7-way image classification set "BiodiversityByUAVImages" from GitHub (DoMaiVietHoang/BiodiversityByUAVImages); label vocabulary: agropyron repens, ailanto, arrenatereto, artemisia verlotorum, populus nigra, rubus caesius, ulmus minor.

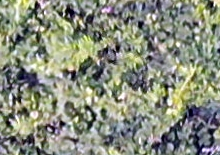
Label: agropyron repens

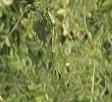
Label: rubus caesius

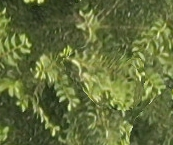
Label: ulmus minor

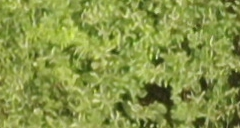
Label: artemisia verlotorum

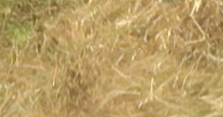
Label: arrenatereto

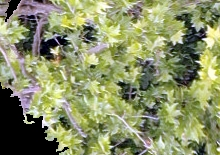
Label: populus nigra
